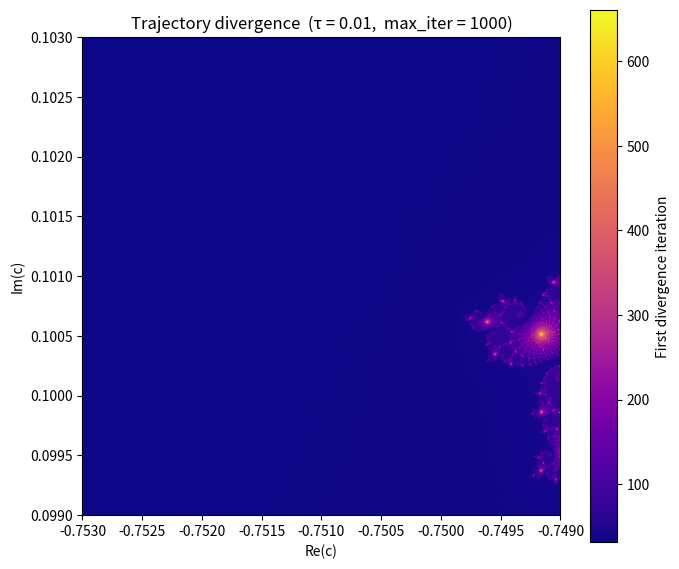
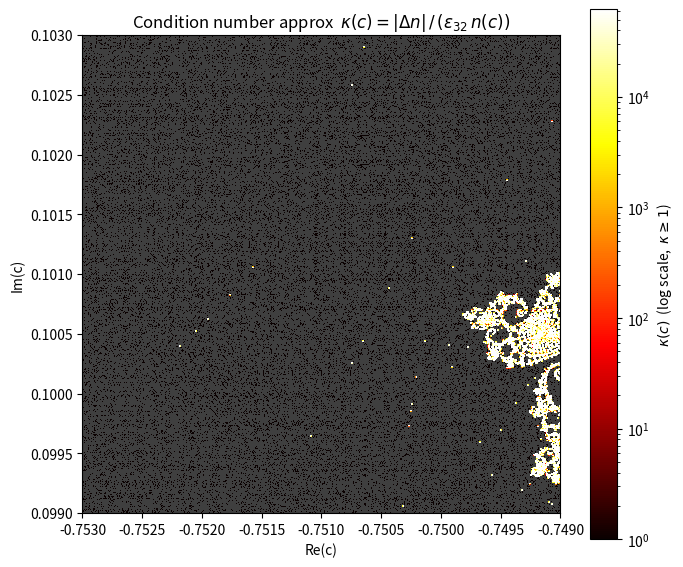

These figures' Python source, in order:
import numpy as np
import matplotlib.pyplot as plt
from matplotlib.colors import LogNorm

# --- Parameters ---
N        = 512
MAX_ITER = 1000
TAU      = 0.01

# --- Seahorse Valley grid ---
x = np.linspace(-0.7530, -0.7490, N)
y = np.linspace( 0.0990,  0.1030, N)

C64 = (x[np.newaxis, :] + 1j * y[:, np.newaxis]).astype(np.complex128)
C32 = C64.astype(np.complex64)

# --- Iterate both dtypes simultaneously ---
z32    = np.zeros_like(C32)
z64    = np.zeros_like(C64)
diverge = np.full((N, N), MAX_ITER, dtype=np.int32)
active  = np.ones((N, N), dtype=bool)

for k in range(MAX_ITER):
    if not active.any():
        break
    z32[active] = z32[active] ** 2 + C32[active]
    z64[active] = z64[active] ** 2 + C64[active]
    diff = (np.abs(z32.real.astype(np.float64) - z64.real)
          + np.abs(z32.imag.astype(np.float64) - z64.imag))
    newly          = active & (diff > TAU)
    diverge[newly] = k
    active[newly]  = False

# --- Observations ---
n_diverged = np.sum(diverge < MAX_ITER)
fraction   = n_diverged / (N * N)
print(f"Pixels where float32/float64 diverge before max_iter: "
      f"{n_diverged} / {N*N} ({100 * fraction:.2f}%)")

# --- Plot ---
plt.figure(figsize=(7, 6))
plt.imshow(diverge, cmap='plasma', origin='lower',
           extent=[-0.7530, -0.7490, 0.0990, 0.1030])
plt.colorbar(label='First divergence iteration')
plt.title(f'Trajectory divergence  (τ = {TAU},  max_iter = {MAX_ITER})')
plt.xlabel('Re(c)')
plt.ylabel('Im(c)')
plt.tight_layout()
plt.savefig('mandelbrot_trajectory_divergence.png', dpi=150)
plt.show()



# MP3 M2 — Mandelbrot Sensitivity Map (Condition Number)


eps32 = float(np.finfo(np.float32).eps)
delta = np.maximum(eps32 * np.abs(C64), 1e-10)

# --- Escape count function ---
def escape_count(C, max_iter):
    z   = np.zeros_like(C)
    cnt = np.full(C.shape, max_iter, dtype=np.int32)
    esc = np.zeros(C.shape, dtype=bool)
    for k in range(max_iter):
        z[~esc]    = z[~esc] ** 2 + C[~esc]
        newly      = ~esc & (np.abs(z) > 2.0)
        cnt[newly] = k
        esc[newly] = True
    return cnt

# --- Compute base and perturbed escape counts ---
n_base    = escape_count(C64,         MAX_ITER).astype(float)
n_perturb = escape_count(C64 + delta, MAX_ITER).astype(float)

# --- Condition number approximation ---
dn    = np.abs(n_base - n_perturb)
kappa = np.where(n_base > 0, dn / (eps32 * n_base), np.nan)

# --- Observations ---
print(f"κ max (99th percentile): {np.nanpercentile(kappa, 99):.2e}")
print(f"Interior pixels (n = MAX_ITER): κ = 0 by definition (set to nan)")
print(f"Pixels with κ >= 1: {np.sum(kappa >= 1)} / {N*N}")

# --- Plot ---
cmap_k = plt.cm.hot.copy()
cmap_k.set_bad('0.25')
vmax = np.nanpercentile(kappa, 99)

plt.figure(figsize=(7, 6))
plt.imshow(kappa, cmap=cmap_k, origin='lower',
           extent=[-0.7530, -0.7490, 0.0990, 0.1030],
           norm=LogNorm(vmin=1, vmax=vmax))
plt.colorbar(label=r'$\kappa(c)$  (log scale,  $\kappa \geq 1$)')
plt.title(r'Condition number approx  $\kappa(c) = |\Delta n|\,/\,(\varepsilon_{32}\,n(c))$')
plt.xlabel('Re(c)')
plt.ylabel('Im(c)')
plt.tight_layout()
plt.savefig('mandelbrot_sensitivity.png', dpi=150)
plt.show()
